Photos from the image-classification dataset "industrial_defects" in the GitHub repository Shrexshth/GARUDA. Its 5 classes are: crack, hole, normal, rust, scratch.

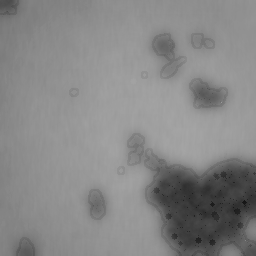
Label: rust

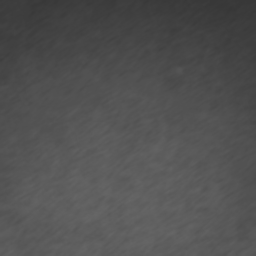
Label: normal

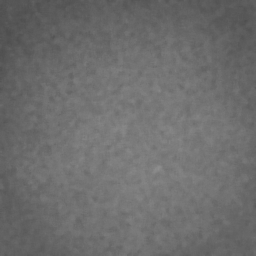
Label: normal

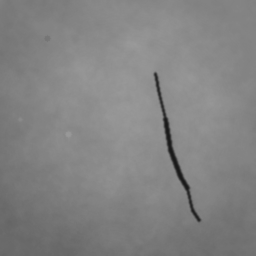
Label: crack

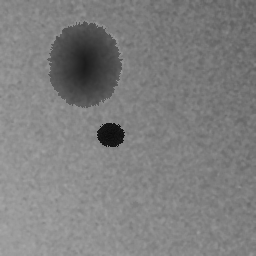
Label: hole

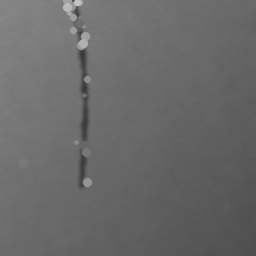
Label: scratch
